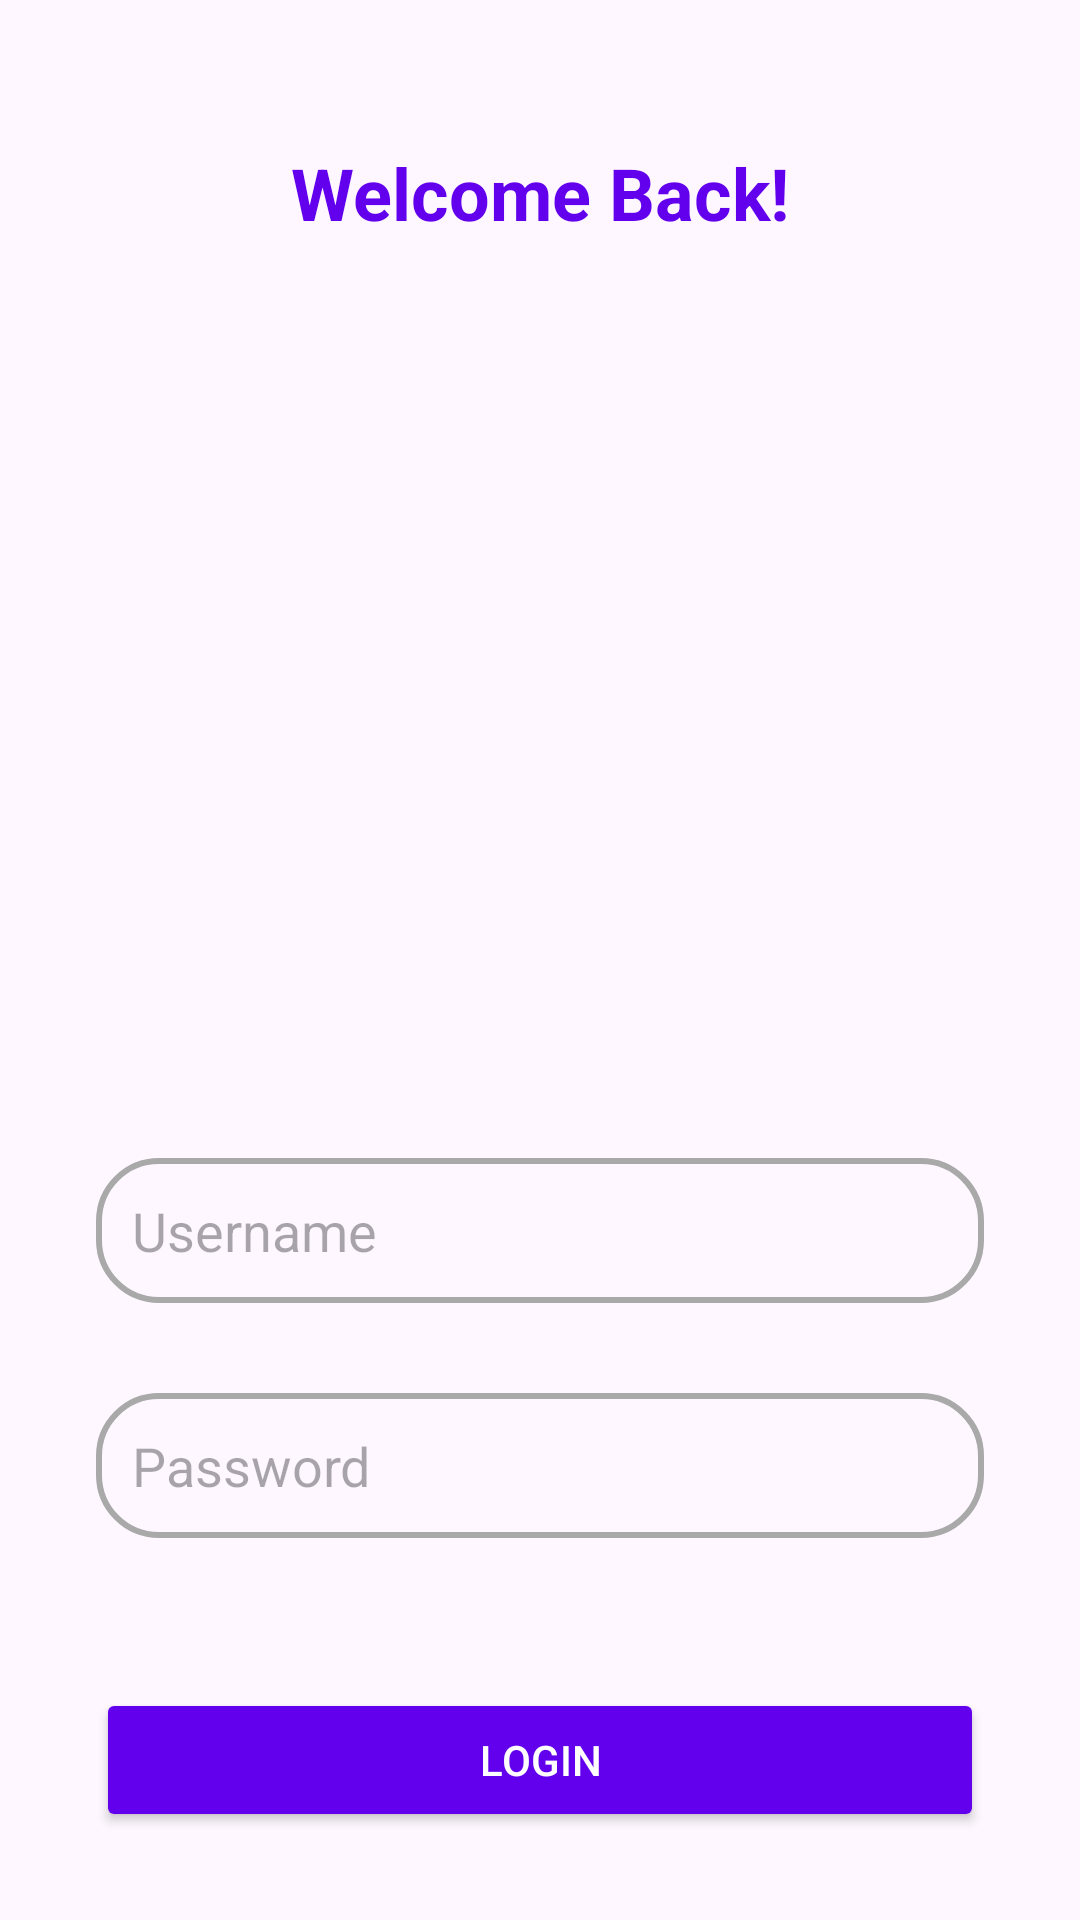

Reconstruct the res/layout file that produces this screen, plus the resources it refers to.
<!-- AndroidManifest.xml: application theme Theme.Project_sma -->
<!-- res/layout/activity_login.xml -->
<?xml version="1.0" encoding="utf-8"?>
<androidx.constraintlayout.widget.ConstraintLayout xmlns:android="http://schemas.android.com/apk/res/android"
    xmlns:app="http://schemas.android.com/apk/res-auto"
    xmlns:tools="http://schemas.android.com/tools"
    android:id="@+id/main"
    android:layout_width="match_parent"
    android:layout_height="match_parent"
    android:padding="16dp"
    tools:context=".LoginActivity">
    <TextView
        android:id="@+id/loginHeader"
        android:layout_width="wrap_content"
        android:layout_height="wrap_content"
        android:text="Welcome Back!"
        android:textSize="24sp"
        android:textStyle="bold"
        android:textColor="@color/primaryColor"
        app:layout_constraintTop_toTopOf="parent"
        app:layout_constraintStart_toStartOf="parent"
        app:layout_constraintEnd_toEndOf="parent"
        android:layout_marginTop="32dp" />
    <EditText
        android:layout_width="0dp"
        android:layout_height="wrap_content"
        android:id="@+id/loginUsername"
        android:hint="Username"
        android:padding="12dp"
        android:background="@drawable/edittext_border"
        app:layout_constraintStart_toStartOf="parent"
        app:layout_constraintEnd_toEndOf="parent"
        app:layout_constraintTop_toTopOf="parent"
        android:layout_marginTop="370dp"
        android:layout_marginStart="16dp"
        android:layout_marginEnd="16dp" />
    <EditText
        android:layout_width="0dp"
        android:layout_height="wrap_content"
        android:id="@+id/loginPassword"
        android:hint="Password"
        android:inputType="textPassword"
        android:padding="12dp"
        android:background="@drawable/edittext_border"
        app:layout_constraintStart_toStartOf="parent"
        app:layout_constraintEnd_toEndOf="parent"
        app:layout_constraintTop_toBottomOf="@+id/loginUsername"
        app:layout_constraintBottom_toTopOf="@+id/loginButton"
        android:layout_marginTop="30dp"
        android:layout_marginStart="16dp"
        android:layout_marginEnd="16dp" />
    <Button
        android:layout_width="0dp"
        android:layout_height="wrap_content"
        android:id="@+id/loginButton"
        android:text="Login"
        android:backgroundTint="@color/primaryColor"
        android:textColor="@android:color/white"
        android:layout_marginTop="50dp"
        android:layout_marginStart="16dp"
        android:layout_marginEnd="16dp"
        app:layout_constraintBottom_toTopOf="@+id/signUpRedirect"
        app:layout_constraintStart_toStartOf="parent"
        app:layout_constraintEnd_toEndOf="parent"
        app:layout_constraintTop_toBottomOf="@id/loginPassword"
        />
    <TextView
        android:layout_width="0dp"
        android:layout_height="wrap_content"
        android:id="@+id/signUpRedirect"
        android:text="Not yet registered? Sign Up"
        android:textSize="18sp"
        android:gravity="center"
        android:textStyle="italic"
        android:textColor="@color/secondaryColor"
        android:layout_marginTop="70dp"
        app:layout_constraintStart_toStartOf="parent"
        app:layout_constraintEnd_toEndOf="parent"
        app:layout_constraintTop_toBottomOf="@id/loginButton"
        />

</androidx.constraintlayout.widget.ConstraintLayout>
<!-- resources referenced by this layout -->
<resources>
  <color name="primaryColor">#6200EE</color>
  <color name="secondaryColor">#03DAC5</color>
  <!-- drawable edittext_border (drawable) -->
  <?xml version="1.0" encoding="utf-8"?>
  <shape xmlns:android="http://schemas.android.com/apk/res/android"
      android:shape="rectangle">
      <stroke
          android:color="@color/dark_grey"
          android:width="2sp"/>
  
      <corners
          android:radius="20dp"/>
  </shape>
  <style name="Theme.Project_sma" parent="Base.Theme.Project_sma" />
  <color name="dark_grey">#A9A9A9</color>
  <style name="Base.Theme.Project_sma" parent="Theme.Material3.DayNight.NoActionBar">
          
          <item name="colorPrimary">@color/dark_blue</item>
          <item name="colorPrimaryVariant">@color/dark_blue</item>
          <item name="android:statusBarColor">@color/dark_blue</item>
      </style>
  <color name="dark_blue">#00008B</color>
</resources>
